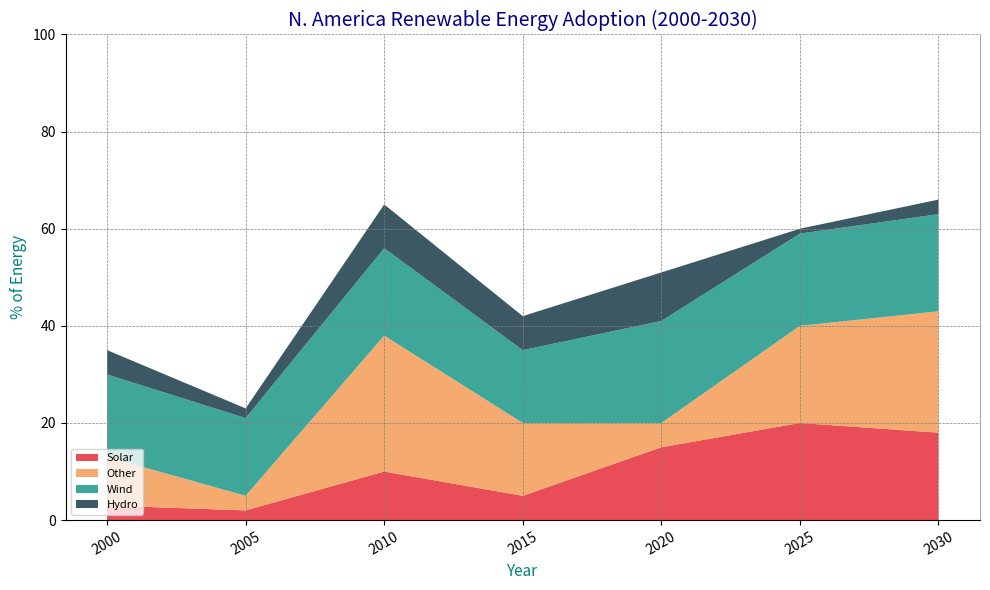
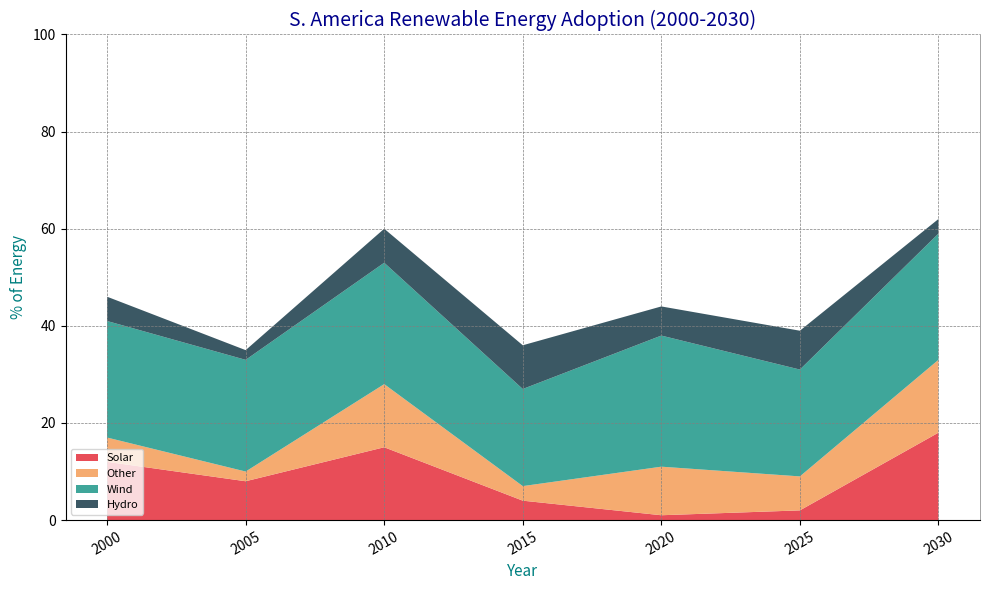
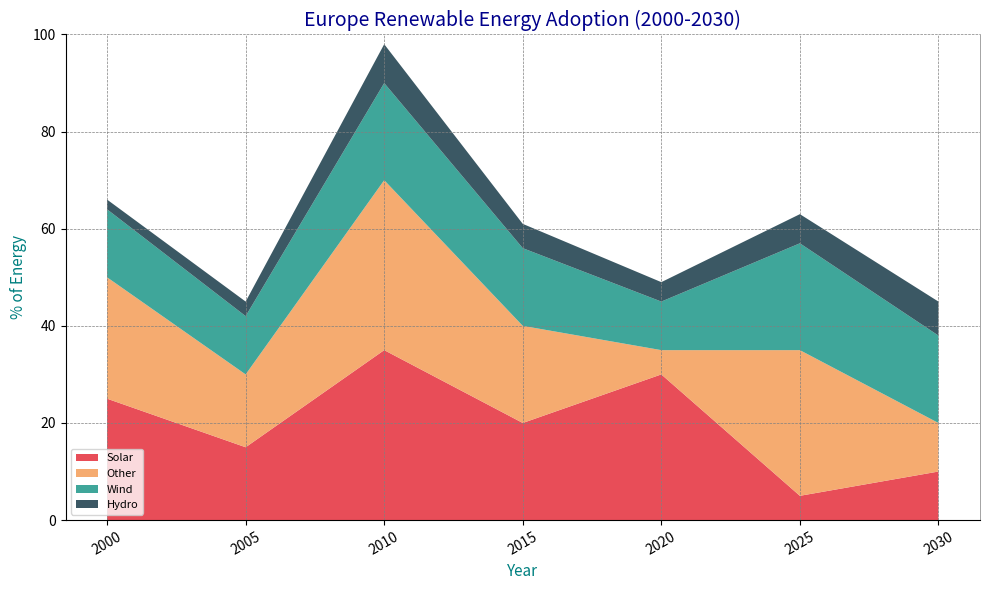
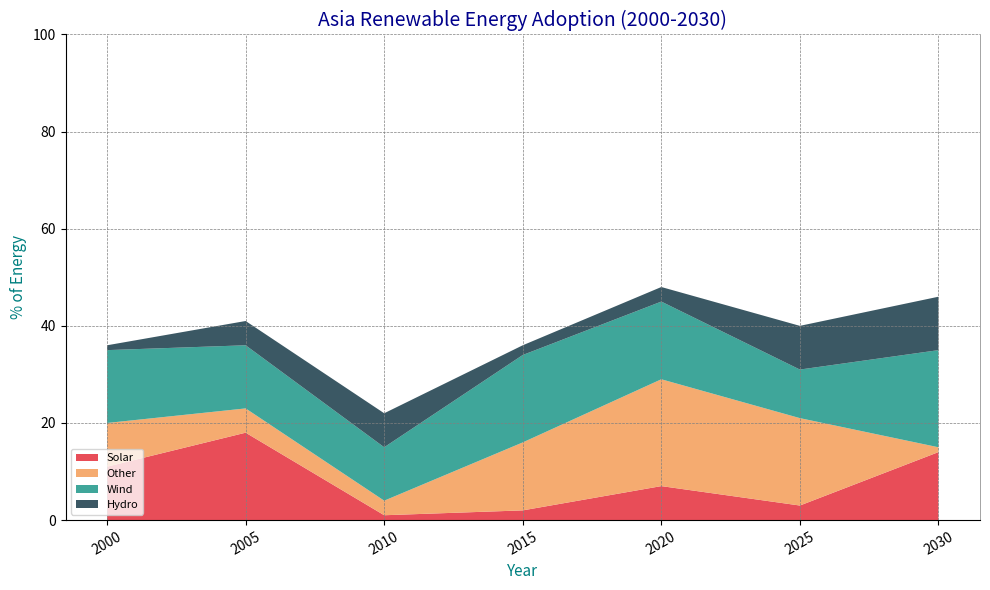
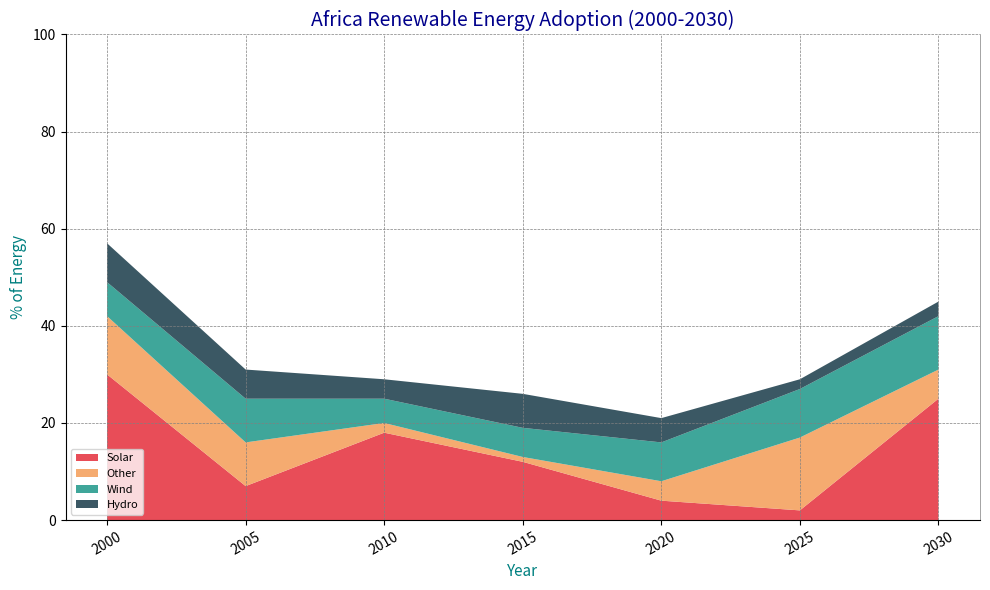

Generate these figures, in order, with matplotlib:
import matplotlib.pyplot as plt
import numpy as np

years = np.array([2000, 2005, 2010, 2015, 2020, 2025, 2030])

north_america = {'solar': [3, 2, 10, 5, 15, 20, 18], 'wind': [10, 3, 28, 15, 5, 20, 25], 'hydro': [17, 16, 18, 15, 21, 19, 20], 'other': [5, 2, 9, 7, 10, 1, 3]}
south_america = {'solar': [12, 8, 15, 4, 1, 2, 18], 'wind': [5, 2, 13, 3, 10, 7, 15], 'hydro': [24, 23, 25, 20, 27, 22, 26], 'other': [5, 2, 7, 9, 6, 8, 3]}
europe = {'solar': [25, 15, 35, 20, 30, 5, 10], 'wind': [25, 15, 35, 20, 5, 30, 10], 'hydro': [14, 12, 20, 16, 10, 22, 18], 'other': [2, 3, 8, 5, 4, 6, 7]}
asia = {'solar': [11, 18, 1, 2, 7, 3, 14], 'wind': [9, 5, 3, 14, 22, 18, 1], 'hydro': [15, 13, 11, 18, 16, 10, 20], 'other': [1, 5, 7, 2, 3, 9, 11]}
africa = {'solar': [30, 7, 18, 12, 4, 2, 25], 'wind': [12, 9, 2, 1, 4, 15, 6], 'hydro': [7, 9, 5, 6, 8, 10, 11], 'other': [8, 6, 4, 7, 5, 2, 3]}

def plot_renewable_adoption(years, data, name):
    fig, ax = plt.subplots(figsize=(10, 6))

    ax.stackplot(years, data['solar'], data['wind'], data['hydro'], data['other'],
                 labels=['Solar', 'Other', 'Wind', 'Hydro'], colors=['#e63946', '#f4a261', '#2a9d8f', '#264653'], alpha=0.9)

    ax.set_title(f'{name} Renewable Energy Adoption (2000-2030)', fontsize=14, fontweight='normal', color='darkblue')
    ax.set_xlabel('Year', fontsize=11, color='teal')
    ax.set_ylabel('% of Energy', fontsize=11, color='teal')
    ax.set_xticks(years)
    ax.set_xticklabels(years, rotation=30)
    ax.set_ylim(0, 100)
    
    ax.legend(loc='lower left', fontsize=8, markerscale=1.2)
    ax.grid(True, linestyle='--', linewidth=0.5, color='gray')
    ax.spines['top'].set_visible(False)
    ax.spines['right'].set_linewidth(0.5)
    ax.spines['right'].set_color('gray')

    plt.tight_layout()
    plt.show()

plot_renewable_adoption(years, north_america, "N. America")
plot_renewable_adoption(years, south_america, "S. America")
plot_renewable_adoption(years, europe, "Europe")
plot_renewable_adoption(years, asia, "Asia")
plot_renewable_adoption(years, africa, "Africa")
